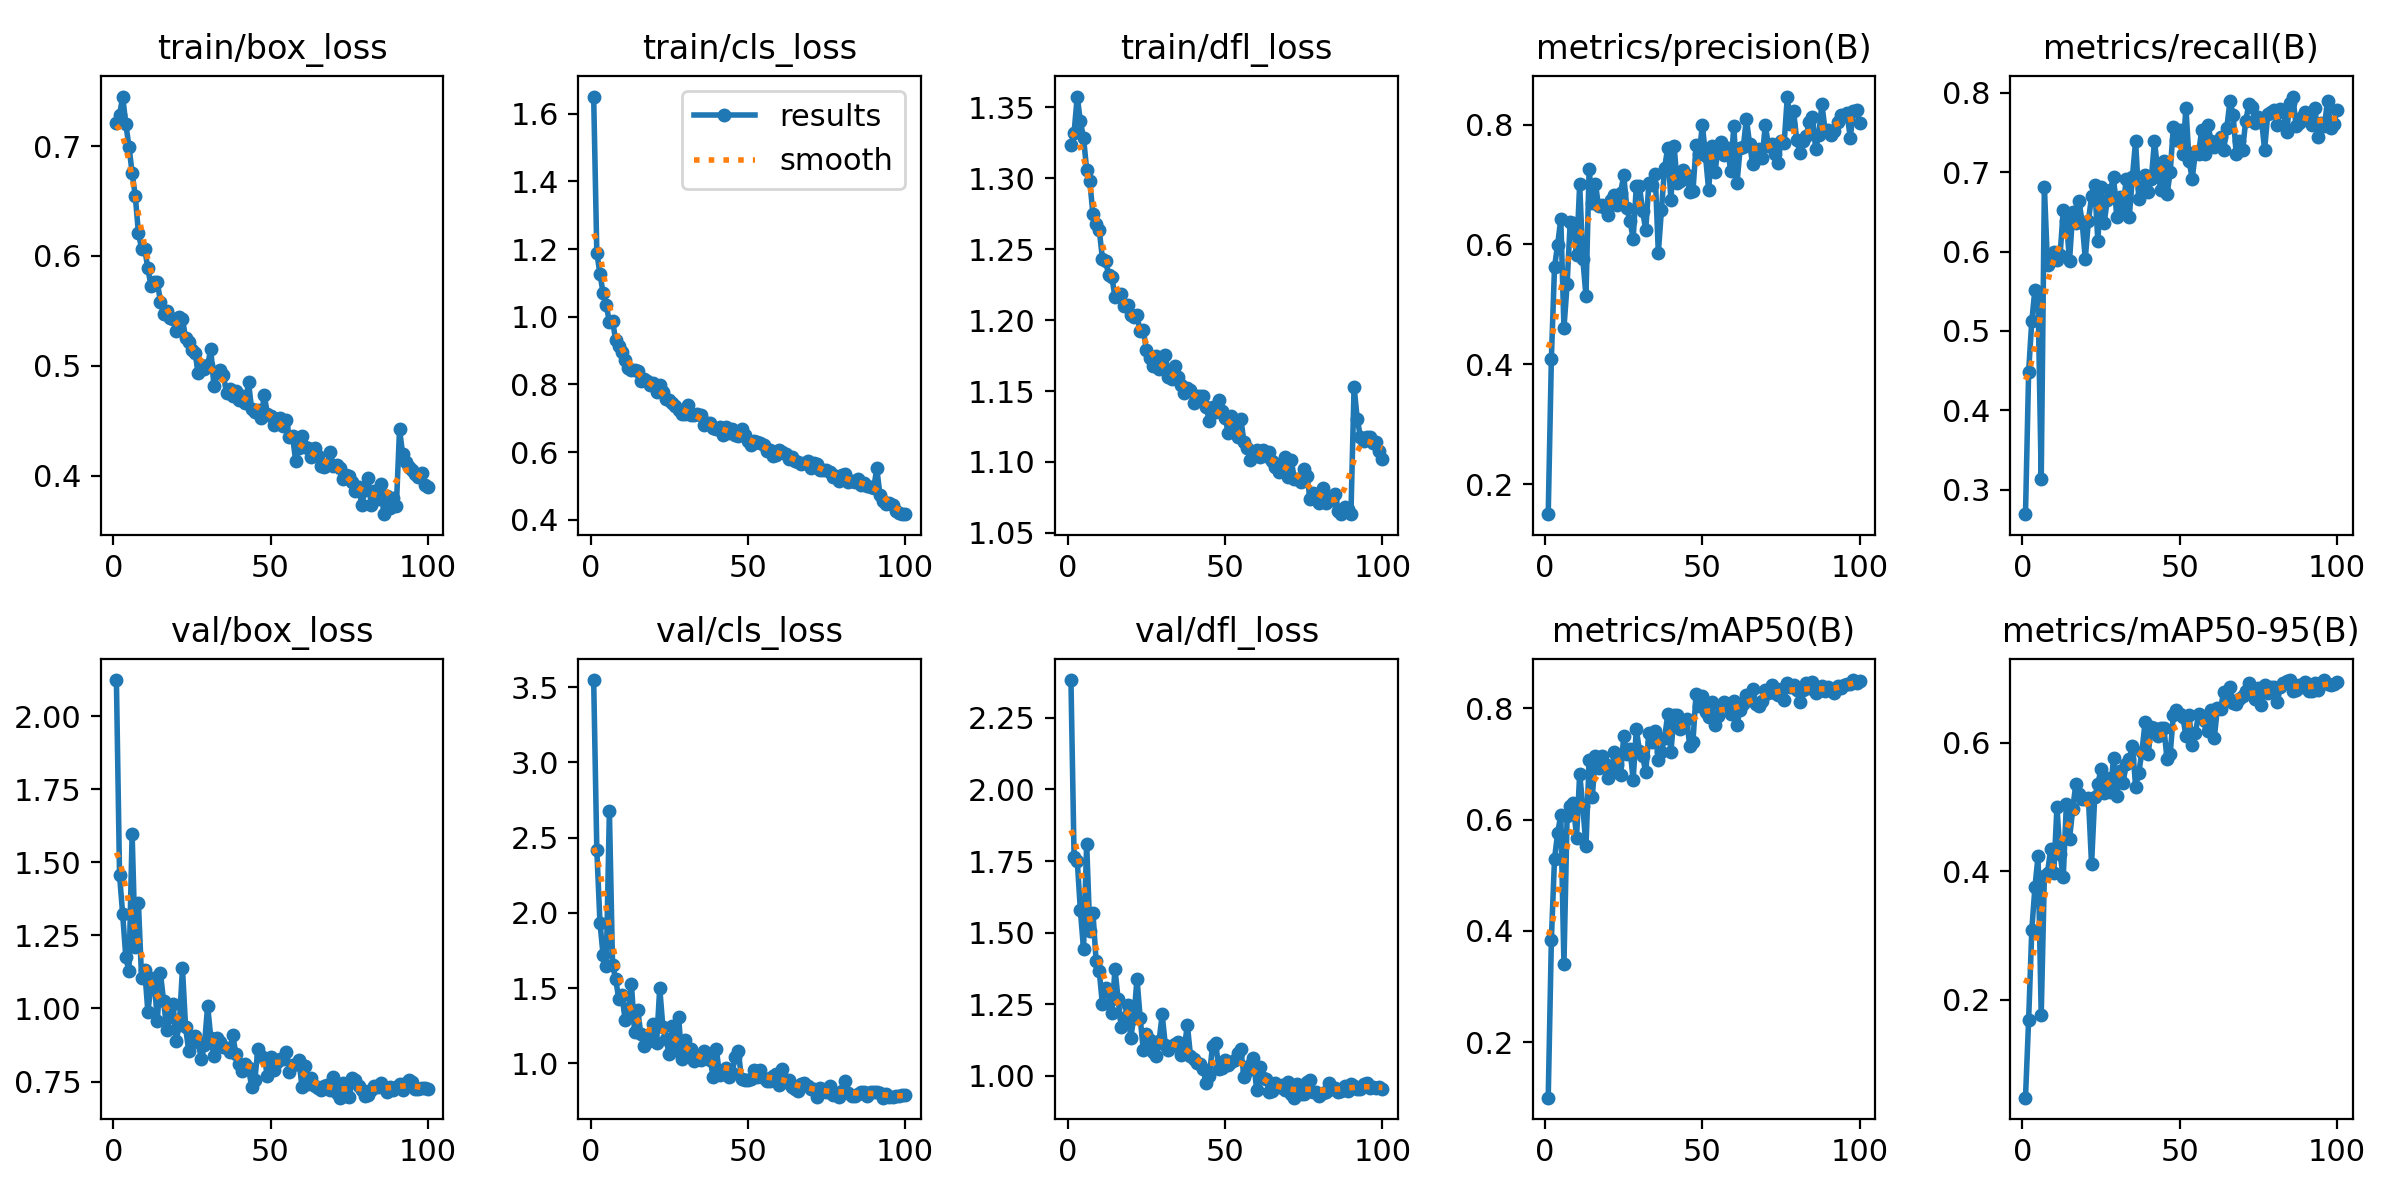

The data file committed next to this chart (first rows):
epoch, time, train/box_loss, train/cls_loss, train/dfl_loss, metrics/precision(B), metrics/recall(B), metrics/mAP50(B), metrics/mAP50-95(B), val/box_loss, val/cls_loss, val/dfl_loss, lr/pg0, lr/pg1, lr/pg2
1, 56.44, 0.7208, 1.651, 1.324, 0.15, 0.2689, 0.1002, 0.04811, 2.124, 3.547, 2.382, 0.0006622, 0.0006622, 0.0006622
2, 102.8, 0.7282, 1.189, 1.332, 0.4095, 0.4487, 0.3841, 0.1696, 1.457, 2.42, 1.763, 0.001316, 0.001316, 0.001316
3, 149.6, 0.7451, 1.127, 1.358, 0.5619, 0.5126, 0.5295, 0.3083, 1.322, 1.935, 1.752, 0.001956, 0.001956, 0.001956
4, 195.2, 0.7199, 1.07, 1.34, 0.5998, 0.5518, 0.5764, 0.3751, 1.175, 1.718, 1.578, 0.001941, 0.001941, 0.001941
5, 241.3, 0.6996, 1.034, 1.329, 0.6429, 0.5395, 0.6086, 0.4237, 1.128, 1.644, 1.442, 0.001921, 0.001921, 0.001921
6, 287.6, 0.6757, 0.9842, 1.306, 0.4605, 0.3137, 0.3402, 0.1769, 1.597, 2.677, 1.81, 0.001901, 0.001901, 0.001901
7, 332.8, 0.6548, 0.9884, 1.298, 0.5333, 0.6819, 0.6059, 0.3922, 1.21, 1.656, 1.507, 0.001881, 0.001881, 0.001881
8, 379.2, 0.621, 0.9307, 1.274, 0.638, 0.5826, 0.6239, 0.398, 1.36, 1.557, 1.569, 0.001861, 0.001861, 0.001861
9, 424.2, 0.6068, 0.913, 1.268, 0.6356, 0.596, 0.6309, 0.434, 1.106, 1.426, 1.4, 0.001842, 0.001842, 0.001842
10, 470.5, 0.6067, 0.8964, 1.264, 0.5817, 0.5994, 0.5669, 0.3974, 1.133, 1.456, 1.365, 0.001822, 0.001822, 0.001822
11, 515.4, 0.5887, 0.8713, 1.243, 0.7003, 0.589, 0.6826, 0.4999, 0.9892, 1.287, 1.249, 0.001802, 0.001802, 0.001802
12, 561.2, 0.5726, 0.8492, 1.242, 0.5753, 0.5957, 0.6238, 0.4264, 1.077, 1.358, 1.307, 0.001782, 0.001782, 0.001782
13, 605.8, 0.5766, 0.8427, 1.232, 0.5144, 0.6527, 0.552, 0.3905, 1.104, 1.528, 1.293, 0.001762, 0.001762, 0.001762
14, 651.3, 0.5765, 0.8438, 1.23, 0.7255, 0.6387, 0.7068, 0.5049, 0.9565, 1.211, 1.218, 0.001743, 0.001743, 0.001743
15, 696.5, 0.5585, 0.8402, 1.216, 0.6688, 0.5882, 0.6405, 0.4506, 1.12, 1.355, 1.372, 0.001723, 0.001723, 0.001723
16, 742, 0.5471, 0.8106, 1.218, 0.7011, 0.6499, 0.7147, 0.4961, 1.027, 1.193, 1.267, 0.001703, 0.001703, 0.001703
17, 786.8, 0.5499, 0.8157, 1.218, 0.6644, 0.6359, 0.6926, 0.5359, 0.9266, 1.118, 1.169, 0.001683, 0.001683, 0.001683
18, 833.5, 0.5439, 0.8104, 1.21, 0.6655, 0.6639, 0.7144, 0.5201, 0.9704, 1.139, 1.202, 0.001663, 0.001663, 0.001663
19, 881.3, 0.5423, 0.7978, 1.211, 0.6604, 0.6373, 0.7007, 0.512, 1.017, 1.183, 1.246, 0.001644, 0.001644, 0.001644
20, 928.1, 0.5316, 0.8042, 1.204, 0.6483, 0.591, 0.6749, 0.5128, 0.8893, 1.264, 1.133, 0.001624, 0.001624, 0.001624
21, 975.5, 0.5443, 0.7788, 1.203, 0.6733, 0.6387, 0.6841, 0.5138, 0.9446, 1.135, 1.203, 0.001604, 0.001604, 0.001604
22, 1023, 0.5429, 0.7979, 1.203, 0.6829, 0.6695, 0.722, 0.4107, 1.137, 1.5, 1.338, 0.001584, 0.001584, 0.001584
23, 1069, 0.5251, 0.7778, 1.192, 0.6663, 0.6835, 0.6976, 0.515, 0.9355, 1.241, 1.203, 0.001564, 0.001564, 0.001564
24, 1116, 0.5217, 0.7563, 1.193, 0.6865, 0.6134, 0.6806, 0.5351, 0.8535, 1.162, 1.09, 0.001545, 0.001545, 0.001545
25, 1164, 0.5144, 0.7552, 1.179, 0.715, 0.6816, 0.7502, 0.5588, 0.9025, 1.059, 1.145, 0.001525, 0.001525, 0.001525
26, 1210, 0.5116, 0.7451, 1.173, 0.6607, 0.6359, 0.7183, 0.5221, 0.9065, 1.246, 1.126, 0.001505, 0.001505, 0.001505
27, 1258, 0.4937, 0.7371, 1.168, 0.6392, 0.665, 0.7269, 0.5444, 0.886, 1.086, 1.082, 0.001485, 0.001485, 0.001485
28, 1305, 0.5006, 0.7254, 1.175, 0.6093, 0.6772, 0.6714, 0.5234, 0.8256, 1.31, 1.068, 0.001465, 0.001465, 0.001465
29, 1351, 0.4972, 0.7139, 1.166, 0.6969, 0.6947, 0.7628, 0.5763, 0.8752, 1.026, 1.12, 0.001446, 0.001446, 0.001446
30, 1396, 0.5007, 0.713, 1.167, 0.6973, 0.6443, 0.724, 0.5176, 1.01, 1.156, 1.214, 0.001426, 0.001426, 0.001426
31, 1441, 0.515, 0.7381, 1.176, 0.6561, 0.6695, 0.7142, 0.5565, 0.9006, 1.065, 1.107, 0.001406, 0.001406, 0.001406
32, 1486, 0.482, 0.7102, 1.16, 0.6242, 0.6513, 0.6855, 0.5366, 0.8366, 1.092, 1.089, 0.001386, 0.001386, 0.001386
33, 1531, 0.4939, 0.7083, 1.158, 0.7023, 0.6919, 0.7567, 0.5673, 0.8973, 1.016, 1.104, 0.001366, 0.001366, 0.001366
34, 1577, 0.4961, 0.7129, 1.168, 0.6999, 0.6443, 0.7396, 0.5742, 0.8849, 1.034, 1.111, 0.001347, 0.001347, 0.001347
35, 1622, 0.4916, 0.7103, 1.16, 0.7181, 0.6947, 0.7591, 0.5953, 0.8697, 1.022, 1.118, 0.001327, 0.001327, 0.001327
36, 1667, 0.4756, 0.6807, 1.154, 0.5862, 0.7395, 0.708, 0.5316, 0.8643, 1.083, 1.071, 0.001307, 0.001307, 0.001307
37, 1712, 0.4792, 0.6869, 1.149, 0.6581, 0.6667, 0.7226, 0.5526, 0.8495, 1.035, 1.092, 0.001287, 0.001287, 0.001287
38, 1757, 0.4728, 0.6872, 1.152, 0.7281, 0.6807, 0.7472, 0.5853, 0.9086, 1.025, 1.179, 0.001267, 0.001267, 0.001267
39, 1801, 0.4774, 0.6724, 1.151, 0.7613, 0.6969, 0.7897, 0.6312, 0.8426, 0.909, 1.069, 0.001248, 0.001248, 0.001248
40, 1847, 0.4692, 0.6694, 1.141, 0.6733, 0.6754, 0.7216, 0.5827, 0.8085, 1.095, 1.059, 0.001228, 0.001228, 0.001228
41, 1892, 0.4721, 0.6745, 1.147, 0.7647, 0.6919, 0.7878, 0.6248, 0.7864, 0.9206, 1.044, 0.001208, 0.001208, 0.001208
42, 1938, 0.4658, 0.6519, 1.146, 0.702, 0.7395, 0.7889, 0.6225, 0.8087, 0.9461, 1.041, 0.001188, 0.001188, 0.001188
43, 1983, 0.4852, 0.6735, 1.147, 0.7051, 0.7033, 0.7625, 0.6106, 0.7951, 0.9713, 1.023, 0.001168, 0.001168, 0.001168
44, 2029, 0.4603, 0.6572, 1.138, 0.7249, 0.6779, 0.7669, 0.6223, 0.7323, 0.9094, 0.9755, 0.001149, 0.001149, 0.001149
45, 2074, 0.4581, 0.6694, 1.129, 0.7162, 0.714, 0.7803, 0.6221, 0.7564, 0.9326, 0.9987, 0.001129, 0.001129, 0.001129
46, 2119, 0.4601, 0.65, 1.139, 0.6875, 0.6723, 0.7319, 0.5743, 0.8603, 1.043, 1.104, 0.001109, 0.001109, 0.001109
47, 2164, 0.4528, 0.6468, 1.136, 0.6884, 0.7003, 0.7404, 0.5826, 0.8378, 1.083, 1.115, 0.001089, 0.001089, 0.001089
48, 2210, 0.4731, 0.668, 1.143, 0.7651, 0.7574, 0.8267, 0.6425, 0.8312, 0.8923, 1.025, 0.001069, 0.001069, 0.001069
49, 2257, 0.4563, 0.6501, 1.136, 0.7503, 0.7407, 0.805, 0.651, 0.7704, 0.8893, 1.025, 0.00105, 0.00105, 0.00105
50, 2302, 0.4545, 0.6329, 1.131, 0.7995, 0.7535, 0.8224, 0.6441, 0.833, 0.8879, 1.055, 0.00103, 0.00103, 0.00103
51, 2348, 0.4458, 0.6204, 1.121, 0.7476, 0.7227, 0.7935, 0.6405, 0.7891, 0.8985, 1.038, 0.00101, 0.00101, 0.00101
52, 2394, 0.4514, 0.6318, 1.133, 0.6903, 0.7815, 0.7843, 0.6099, 0.8185, 0.9547, 1.049, 0.0009902, 0.0009902, 0.0009902
53, 2440, 0.4525, 0.6306, 1.124, 0.7643, 0.7143, 0.8108, 0.6422, 0.8276, 0.906, 1.054, 0.0009704, 0.0009704, 0.0009704
54, 2485, 0.4452, 0.6273, 1.117, 0.7212, 0.6919, 0.77, 0.5963, 0.8283, 0.9568, 1.08, 0.0009506, 0.0009506, 0.0009506
55, 2530, 0.451, 0.6198, 1.131, 0.7596, 0.7257, 0.7864, 0.6146, 0.8496, 0.9041, 1.092, 0.0009308, 0.0009308, 0.0009308
56, 2576, 0.4352, 0.6034, 1.114, 0.7705, 0.7227, 0.8051, 0.6436, 0.7838, 0.883, 0.9966, 0.000911, 0.000911, 0.000911
57, 2622, 0.4358, 0.6055, 1.11, 0.7485, 0.7535, 0.8124, 0.6414, 0.8075, 0.8809, 1.016, 0.0008912, 0.0008912, 0.0008912
58, 2669, 0.4132, 0.5898, 1.102, 0.7616, 0.7227, 0.8074, 0.634, 0.8105, 0.9129, 1.039, 0.0008714, 0.0008714, 0.0008714
59, 2716, 0.4251, 0.5913, 1.104, 0.7222, 0.7591, 0.7908, 0.6185, 0.8246, 0.9298, 1.063, 0.0008516, 0.0008516, 0.0008516
60, 2763, 0.4357, 0.6077, 1.109, 0.7978, 0.7395, 0.8131, 0.6501, 0.7318, 0.8524, 0.9516, 0.0008318, 0.0008318, 0.0008318
... 40 more rows
